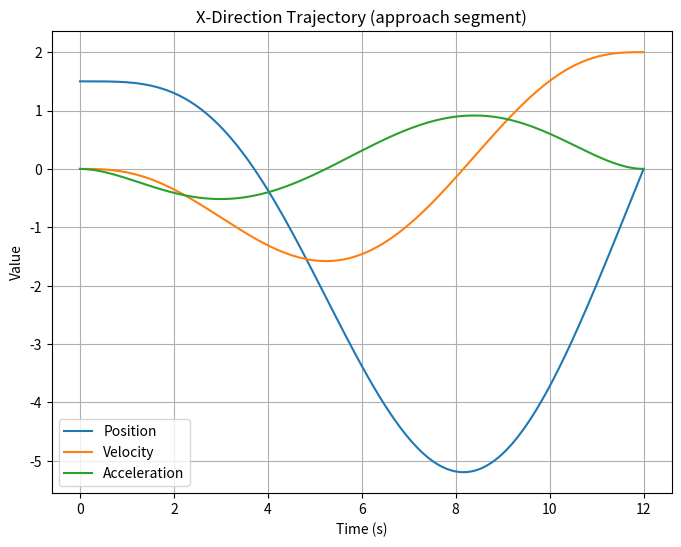

Python code for this plot:
import numpy as np
import matplotlib.pyplot as plt

def solve_polynomial_coefficients(t_f, p0, v0, a0, j0, pf, vf, af, jf):
# 7th order polynomial
    A = np.array([
        [1, 0, 0, 0, 0, 0, 0, 0], # c_0 = p0
        [0, 1, 0, 0, 0, 0, 0, 0], # c_1 = v0
        [0, 0, 2, 0, 0, 0, 0, 0], # c_2 = a0/2
        [0, 0, 0, 6, 0, 0, 0, 0], # c_3 = j0/6
        [1, t_f, t_f**2, t_f**3, t_f**4, t_f**5, t_f**6, t_f**7],
        [0, 1, 2 * t_f, 3 * t_f**2, 4 * t_f**3, 5 * t_f**4, 6 * t_f**5, 7 * t_f**6],
        [0, 0, 2, 6 * t_f, 12 * t_f**2, 20 * t_f**3, 30 * t_f**4, 42 * t_f**5],
        [0, 0, 0, 6, 24 * t_f, 60 * t_f**2, 120 * t_f**3, 210 * t_f**4]
        
    ])
    b = np.array([p0, v0, a0, j0, pf, vf, af, jf])
    c = np.linalg.solve(A, b)
    return c

# Approach Segment 
# Goal is to have drone go through origin (gate location)
# Recommended to have 0 acceleration through the gate and thrust perpendicular to gate's side
# mass_drone = 0.399 kg

# x - dire 
tf = 12  # seconds
c_x = solve_polynomial_coefficients(tf, 1.5,0 ,0, 0, 0, 2, 0, 0 )
def x_t(t):
    return c_x[0] + c_x[1] * t + c_x[2] * t**2 + c_x[3] * t**3 + c_x[4] * t**4 + c_x[5] * t**5 + c_x[6] * t**6 + c_x[7] * t**7
def vx_t(t):
    return c_x[1] + 2 * c_x[2] * t + 3 * c_x[3] * t**2 + 4 * c_x[4] * t**3 + 5 * c_x[5] * t**4 + 6 * c_x[6] * t**5 + 7 * c_x[7] * t**6

def ax_t(t):
    return 2 * c_x[2] + 6 * c_x[3] * t + 12 * c_x[4] * t**2 + 20 * c_x[5] * t**3 + 30 * c_x[6] * t**4 + 42 * c_x[7] * t**5 

def jx_t(t):
    return 6 * c_x[3] + 24 * c_x[4] * t + 60 * c_x[5] * t**2 + 120 * c_x[6] * t**3 + 210 * c_x[7] * t**4

# y - dir

# Plotting
time_values = np.linspace(0, tf, 200)
# x - dir
plt.figure(figsize=(8, 6))
plt.plot(time_values, [x_t(t) for t in time_values], label="Position")
plt.plot(time_values, [vx_t(t) for t in time_values], label="Velocity")
plt.plot(time_values, [ax_t(t) for t in time_values], label="Acceleration")
plt.title("X-Direction Trajectory (approach segment)")
plt.xlabel("Time (s)")
plt.ylabel("Value")
plt.legend()
plt.grid(True)
plt.show()

# y - dir
